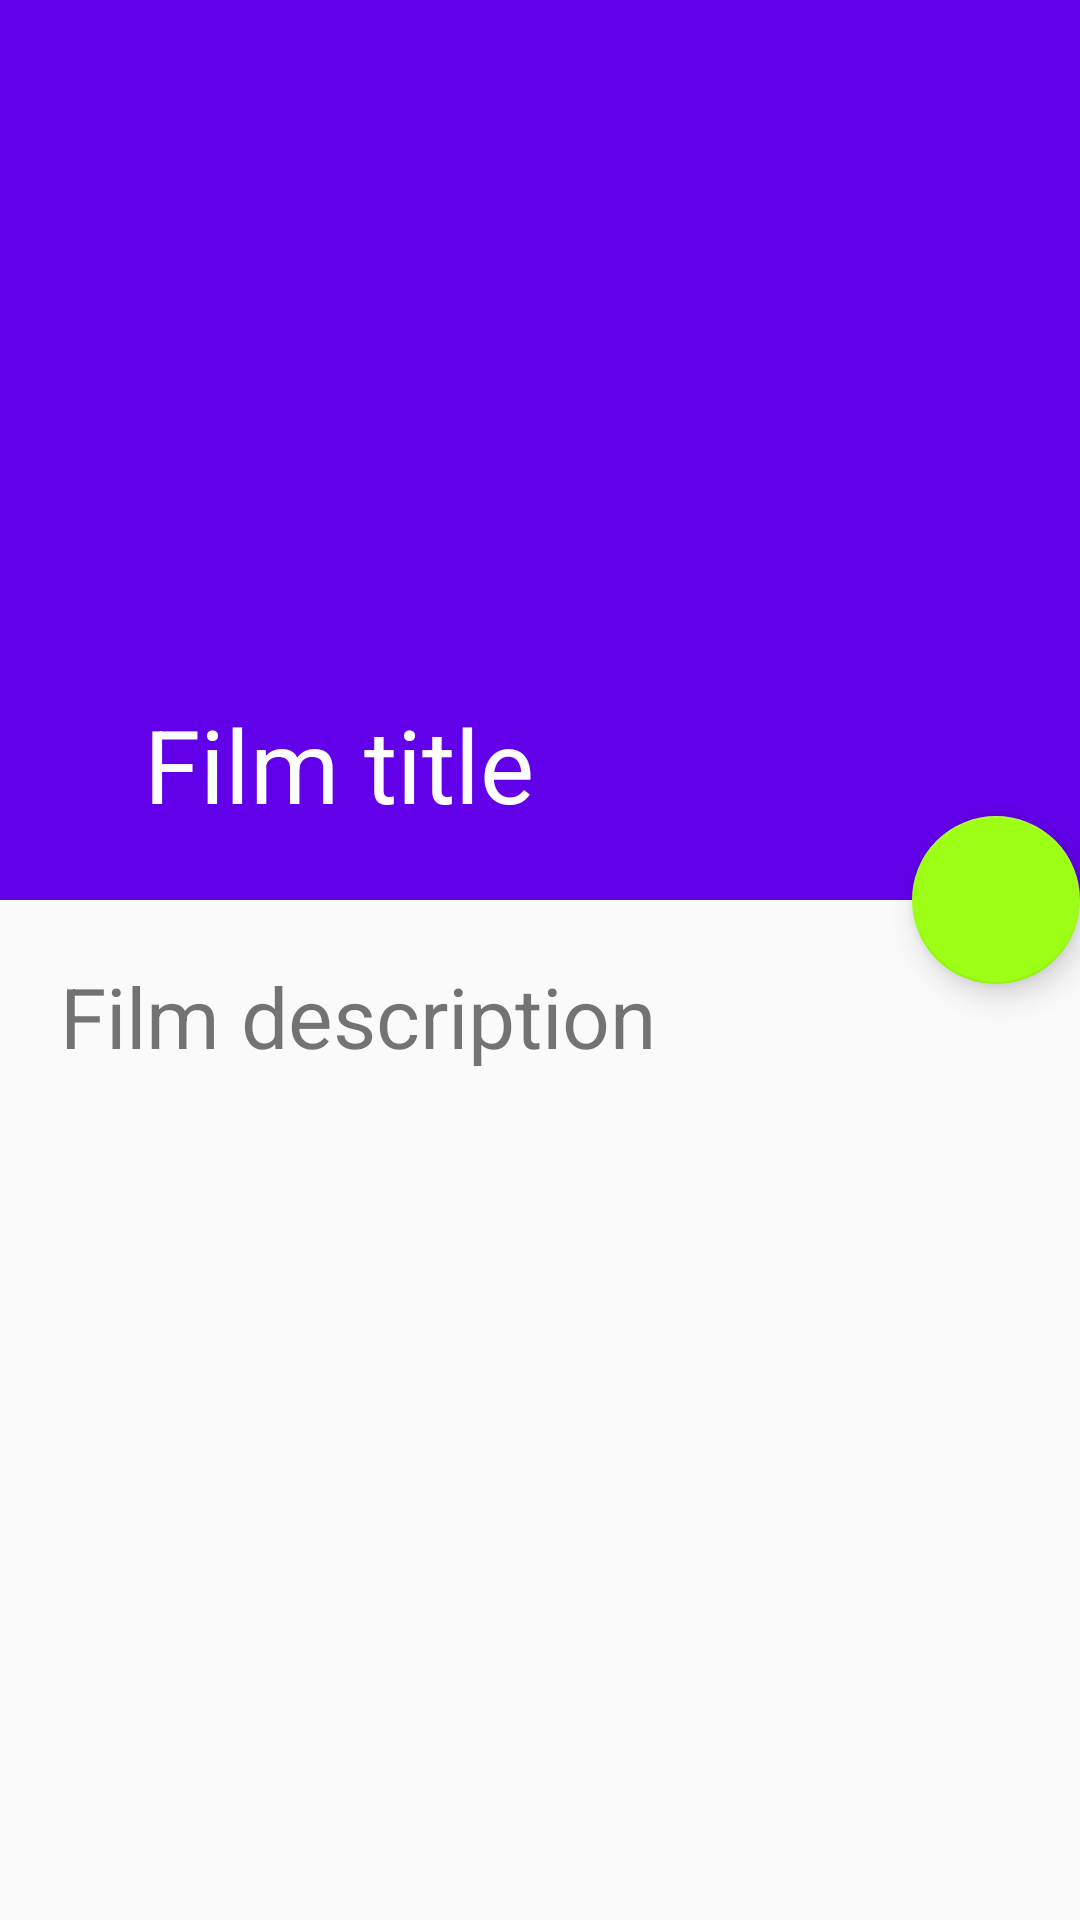

This screen was rendered from an Android layout file. Write that file and the resources it references.
<!-- AndroidManifest.xml: application theme MyTheme -->
<!-- res/layout/fragment_detail.xml -->
<android.support.design.widget.CoordinatorLayout xmlns:android="http://schemas.android.com/apk/res/android"
	xmlns:app="http://schemas.android.com/apk/res-auto"
	xmlns:tools="http://schemas.android.com/tools"
	android:layout_width="match_parent"
	android:layout_height="wrap_content"
	android:orientation="vertical"
	tools:context="cz.muni.fi.pv256.movio2.uco_433419.detail.DetailFragment">

	<android.support.design.widget.AppBarLayout
		android:id="@+id/appBar"
		android:layout_width="match_parent"
		android:layout_height="300dp"
		android:theme="@style/ThemeOverlay.AppCompat.Dark.ActionBar"
		android:fitsSystemWindows="true">

		<android.support.design.widget.CollapsingToolbarLayout
			android:id="@+id/titleText"
			android:layout_width="match_parent"
			android:layout_height="match_parent"
			app:layout_scrollFlags="scroll|exitUntilCollapsed"
			android:fitsSystemWindows="true"
			app:contentScrim="?attr/colorPrimary"
			app:expandedTitleMarginStart="48dp"
			app:expandedTitleMarginEnd="64dp"
			app:title="@string/film_title">

			<ImageView
				android:id="@+id/filmImage"
				android:fitsSystemWindows="true"
				app:layout_collapseMode="parallax"
				android:layout_width="match_parent"
				android:layout_height="match_parent"
				android:contentDescription="@string/film_image"
				android:scaleType="centerCrop" />

			<android.support.v7.widget.Toolbar
				android:id="@+id/toolbar"
				android:layout_width="match_parent"
				android:layout_height="?attr/actionBarSize"
				app:popupTheme="@style/ThemeOverlay.AppCompat.Light"
				app:layout_collapseMode="pin" />
		</android.support.design.widget.CollapsingToolbarLayout>
	</android.support.design.widget.AppBarLayout>

	<android.support.v4.widget.NestedScrollView
		android:layout_width="match_parent"
		android:layout_height="match_parent"
		app:layout_behavior="@string/appbar_scrolling_view_behavior">

		<TextView
			android:id="@+id/filmDescription"
			android:layout_width="match_parent"
			android:layout_height="wrap_content"
			android:textSize="28sp"
			android:lineSpacingExtra="8dp"
			android:text="@string/film_description"
			android:padding="20dp" />
	</android.support.v4.widget.NestedScrollView>

	<android.support.design.widget.FloatingActionButton
		android:id="@+id/fab"
		android:layout_width="wrap_content"
		android:layout_height="wrap_content"
		android:src="@drawable/ic_add_black_24dp"
		app:layout_anchor="@+id/filmImage"
		app:layout_anchorGravity="bottom|right|end" />
</android.support.design.widget.CoordinatorLayout>
<!-- resources referenced by this layout -->
<resources>
  <string name="film_description">Film description</string>
  <string name="film_image">Film image</string>
  <string name="film_title">Film title</string>
  <style name="MyTheme" parent="Theme.AppCompat.Light.DarkActionBar">
          
          <item name="colorPrimary">@color/colorPrimary</item>
          <item name="colorPrimaryDark">@color/colorPrimaryDark</item>
          <item name="colorAccent">@color/colorAccent</item>
      </style>
  <color name="colorPrimary">#6200ea</color>
  <color name="colorPrimaryDark">#311b92</color>
  <color name="colorAccent">#9DFF15</color>
</resources>
